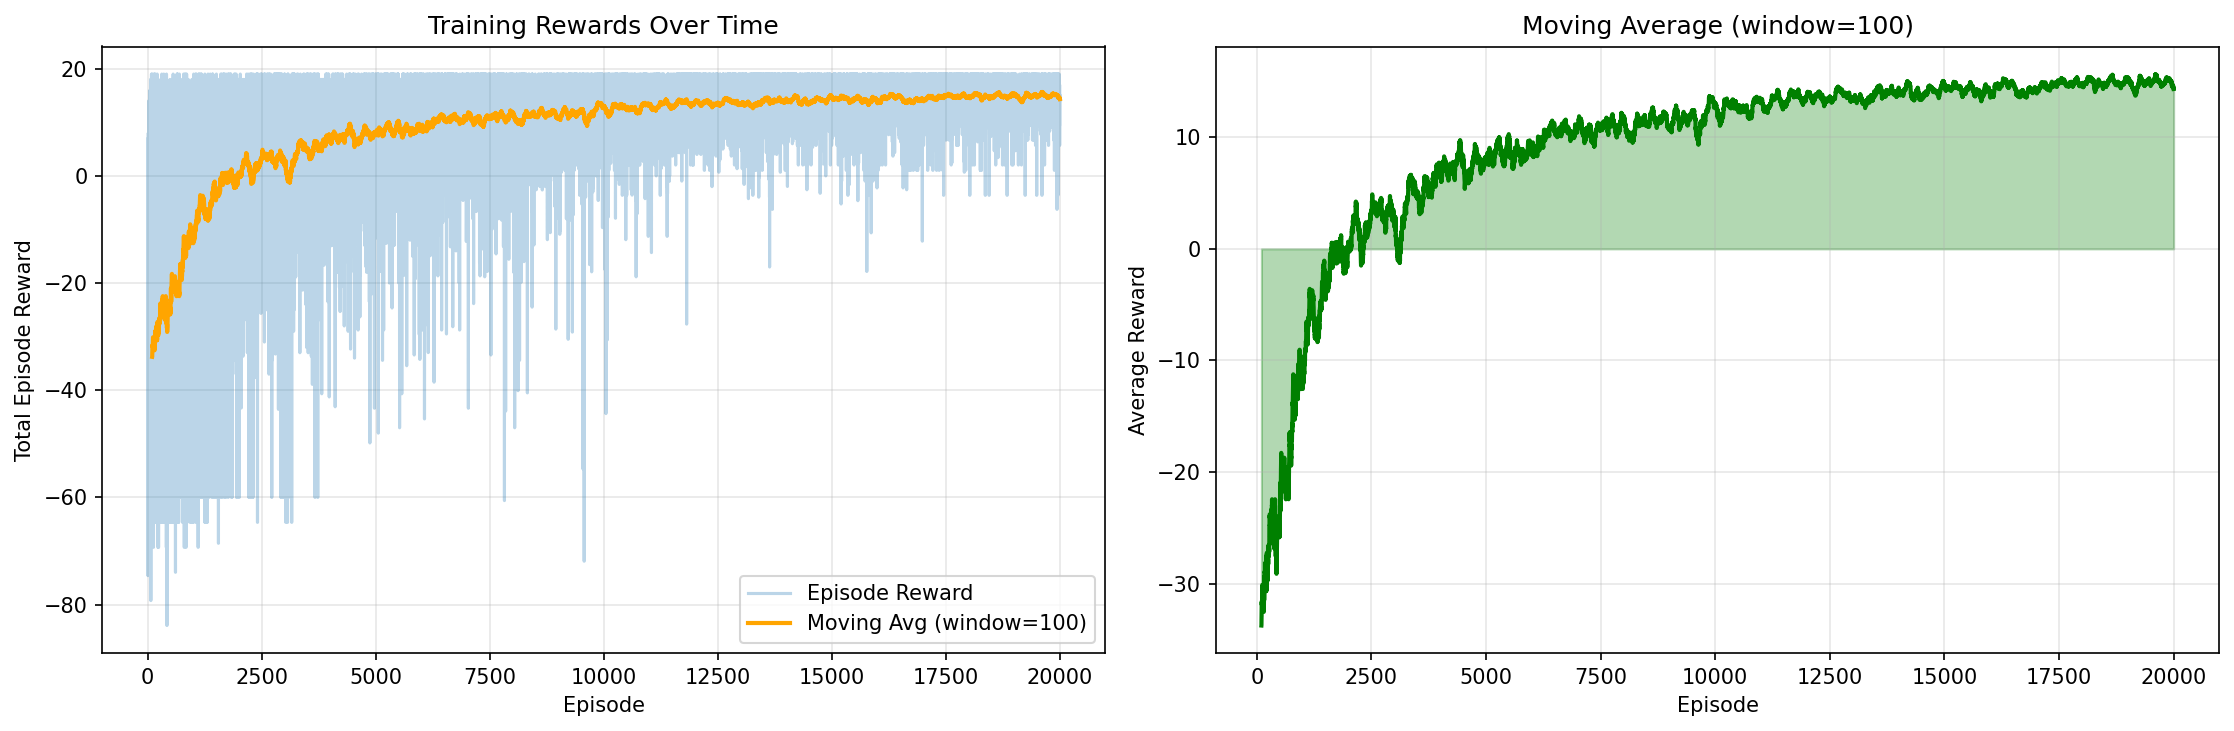

The data file committed next to this chart (first rows):
episode, reward, moving_avg
1, 5.0, N/A
2, -38.0, N/A
3, -60.0, N/A
4, -60.0, N/A
5, 7.0, N/A
6, -60.0, N/A
7, -74.59, N/A
8, -2.0, N/A
9, -60.0, N/A
10, -60.0, N/A
11, -36.0, N/A
12, -60.0, N/A
13, -60.0, N/A
14, -60.0, N/A
15, 8.0, N/A
16, -60.0, N/A
17, -64.66, N/A
18, -60.0, N/A
19, 0.3431, N/A
20, -4.0, N/A
21, 0.4115, N/A
22, -37.0, N/A
23, -60.0, N/A
24, 14.0, N/A
25, -8.0, N/A
26, 1.412, N/A
27, -20.0, N/A
28, -64.66, N/A
29, -14.0, N/A
30, 10.34, N/A
31, 13.0, N/A
32, -60.0, N/A
33, -8.657, N/A
34, 0.0, N/A
35, -10.0, N/A
36, -64.66, N/A
37, -64.66, N/A
38, -5.657, N/A
39, -7.0, N/A
40, -33.66, N/A
41, -16.0, N/A
42, -20.0, N/A
43, -60.0, N/A
44, -60.0, N/A
45, -23.0, N/A
46, -60.0, N/A
47, -60.0, N/A
48, 8.343, N/A
49, -2.0, N/A
50, -16.0, N/A
51, 16.0, N/A
52, -60.0, N/A
53, -60.0, N/A
54, -14.0, N/A
55, -9.588, N/A
56, -60.0, N/A
57, -60.0, N/A
58, -60.0, N/A
59, 6.343, N/A
60, -60.0, N/A
... 19,940 more rows
